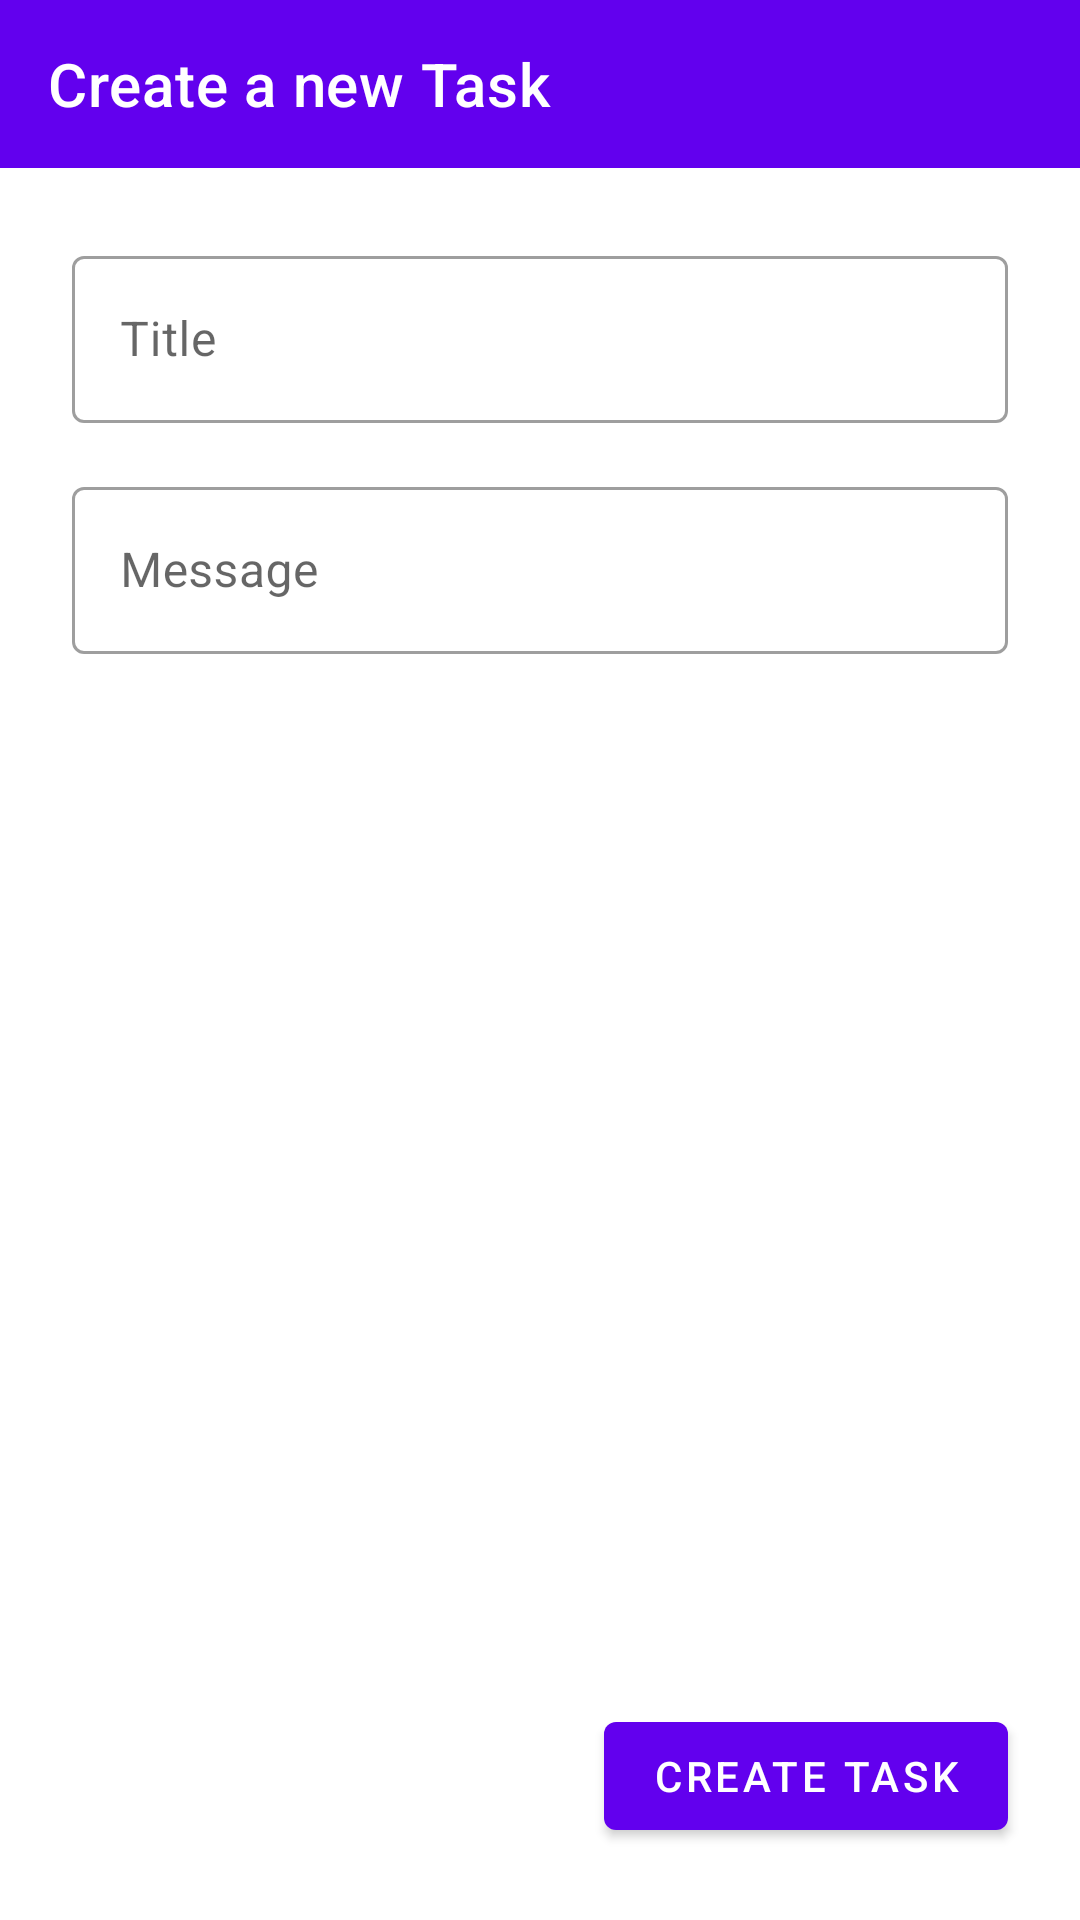

Reconstruct the res/layout file that produces this screen, plus the resources it refers to.
<!-- AndroidManifest.xml: activity theme AppTheme.NoActionBar -->
<!-- res/layout/activity_new_task.xml -->
<?xml version="1.0" encoding="utf-8"?>
<androidx.constraintlayout.widget.ConstraintLayout xmlns:android="http://schemas.android.com/apk/res/android"
    xmlns:app="http://schemas.android.com/apk/res-auto"
    xmlns:tools="http://schemas.android.com/tools"
    android:id="@+id/linearLayout"
    android:layout_width="match_parent"
    android:layout_height="match_parent"
    tools:context=".NewTaskActivity">

    <androidx.appcompat.widget.Toolbar
        android:id="@+id/toolbar"
        android:layout_width="0dp"
        android:layout_height="wrap_content"
        android:background="?attr/colorPrimary"
        app:layout_constraintEnd_toEndOf="parent"
        app:layout_constraintStart_toStartOf="parent"
        app:layout_constraintTop_toTopOf="parent"
        app:popupTheme="@style/AppTheme.PopupOverlay"
        app:title="Create a new Task"
        app:titleTextColor="@android:color/primary_text_dark" />


    <com.google.android.material.textfield.TextInputLayout
        android:id="@+id/input_task_title"
        style="@style/Widget.MaterialComponents.TextInputLayout.OutlinedBox"
        android:layout_width="0dp"
        android:layout_height="wrap_content"
        android:layout_marginStart="24dp"
        android:layout_marginLeft="24dp"
        android:layout_marginTop="24dp"
        android:layout_marginEnd="24dp"
        android:layout_marginRight="24dp"
        android:hint="Title"
        app:layout_constraintEnd_toEndOf="parent"
        app:layout_constraintStart_toStartOf="parent"
        app:layout_constraintTop_toBottomOf="@+id/toolbar">

        <com.google.android.material.textfield.TextInputEditText
            android:layout_width="match_parent"
            android:layout_height="wrap_content" />

    </com.google.android.material.textfield.TextInputLayout>

    <com.google.android.material.textfield.TextInputLayout
        android:id="@+id/input_task_msg"
        style="@style/Widget.MaterialComponents.TextInputLayout.OutlinedBox"
        android:layout_width="0dp"
        android:layout_height="wrap_content"
        android:layout_marginStart="24dp"
        android:layout_marginLeft="24dp"
        android:layout_marginTop="16dp"
        android:layout_marginEnd="24dp"
        android:layout_marginRight="24dp"
        android:hint="Message"
        app:layout_constraintEnd_toEndOf="parent"
        app:layout_constraintStart_toStartOf="parent"
        app:layout_constraintTop_toBottomOf="@+id/input_task_title">

        <com.google.android.material.textfield.TextInputEditText
            android:layout_width="match_parent"
            android:layout_height="wrap_content" />

    </com.google.android.material.textfield.TextInputLayout>

    <com.google.android.material.button.MaterialButton
        android:id="@+id/btn_submit"
        android:layout_width="wrap_content"
        android:layout_height="wrap_content"
        android:layout_marginEnd="24dp"
        android:layout_marginBottom="24dp"
        android:text="Create Task"
        android:textColor="@android:color/primary_text_dark"
        app:layout_constraintBottom_toBottomOf="parent"
        app:layout_constraintEnd_toEndOf="parent" />


</androidx.constraintlayout.widget.ConstraintLayout>
<!-- resources referenced by this layout -->
<resources>
  <style name="AppTheme.PopupOverlay" parent="ThemeOverlay.MaterialComponents.Light" />
  <style name="AppTheme.NoActionBar">
          <item name="windowActionBar">false</item>
          <item name="windowNoTitle">true</item>
      </style>
</resources>
